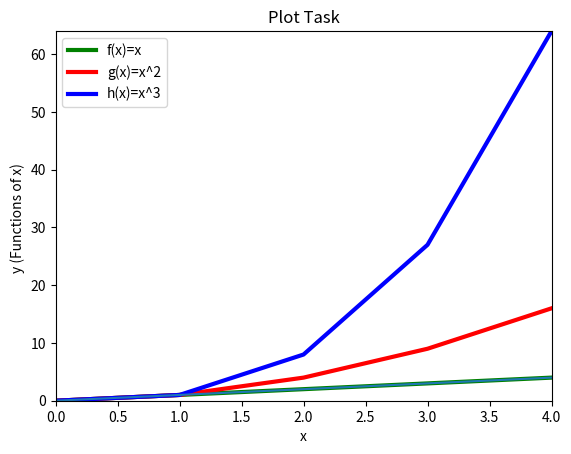

Recreate this plot in Python.
# The program displays a plot of the functions f(x)=x, g(x)=x^2 and h(x)=x^3 in the range [0, 4] on the one set of axes.
# Author: Kitty Kwan

# REF 1: Adding legends to plots 
# https://stackoverflow.com/questions/19125722/adding-a-legend-to-pyplot-in-matplotlib-in-the-simplest-manner-possible

# REF 2: Plotting in python
# https://swcarpentry.github.io/python-novice-gapminder/09-plotting/index.html

# REF 3 : Customize plots in python
# https://www.earthdatascience.org/courses/scientists-guide-to-plotting-data-in-python/plot-with-matplotlib/introduction-to-matplotlib-plots/customize-plot-colors-labels-matplotlib/

 
import matplotlib.pyplot as plt 
import numpy as np                                                    # import libraries


x =np.array(range(0,5))                                               # array0, 1, 2, 3, 4, same for all three functions

y1 = x                                                                # f(x)=x
y2 = x**2                                                             # g(x)=x^2
y3 = x**3                                                             # h(x)=x^3                                     

plt.plot(x,y1, label="f(x)=x", color='green', linewidth = 3)          # plots f(x)=x , using color argument to set colour of plot
plt.plot(x,y2, label="g(x)=x^2", color='red', linewidth = 3)          # plots g(x)=x^2
plt.plot(x,y3, label="h(x)=x^3", color='blue', linewidth = 3)         # plots h(x)=x^3  

plt.legend(loc= "upper left")                                         # adding legend to plot
plt.title("Plot Task", color = 'black')                               # adding title to plot        
plt.xlabel("x", color ='black')                                       # labeling x axis                        
plt.ylabel("y (Functions of x) ", color = 'black')                    # labeling y axis     

plt.plot(range(5))
plt.xlim(0, 4)                                                        # x axis limit up to 4
plt.ylim(0, 64)                                                       # y axis limit up to 64 (4^3)

plt.show()                                                            # instruct matplotlib to show a figure
plt.savefig('plotTask.png')                                           # saving plot                        